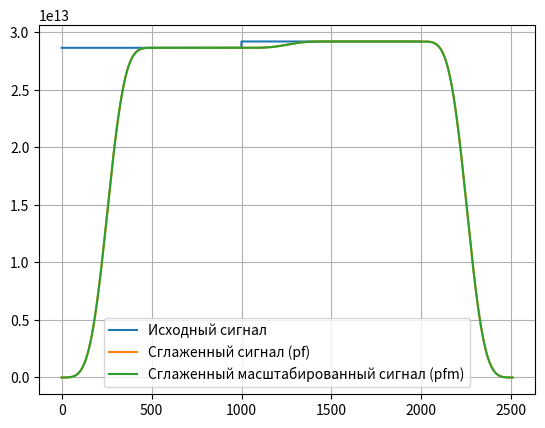

Source code (Python):
import numpy as np
import matplotlib.pyplot as plt

# Константы и параметры
TSW = 7
order = 32
a = 28621495321396
b = 29171251135283
scale = 2 ** order

# Создание фильтра CIC4
cic1 = np.ones(2 ** TSW)
cic2 = np.convolve(cic1, cic1)
cic4 = np.convolve(cic2, cic2)
cic4 = cic4 / np.sum(cic4)

# Формирование сигнала
p = np.concatenate((a * np.ones(1000), b * np.ones(1000)))

# Масштабированный сигнал
am = a // scale
bm = b // scale
pm = np.concatenate((am * np.ones(1000), bm * np.ones(1000)))

# Применение фильтра CIC4 к сигналу
pf = np.convolve(cic4, p)
pfm = np.convolve(cic4, pm) * scale

# Визуализация результатов
plt.figure()
plt.plot(p, label="Исходный сигнал")
plt.plot(pf, label="Сглаженный сигнал (pf)")
plt.plot(pfm, label="Сглаженный масштабированный сигнал (pfm)")
plt.legend()
plt.grid()
plt.show()
